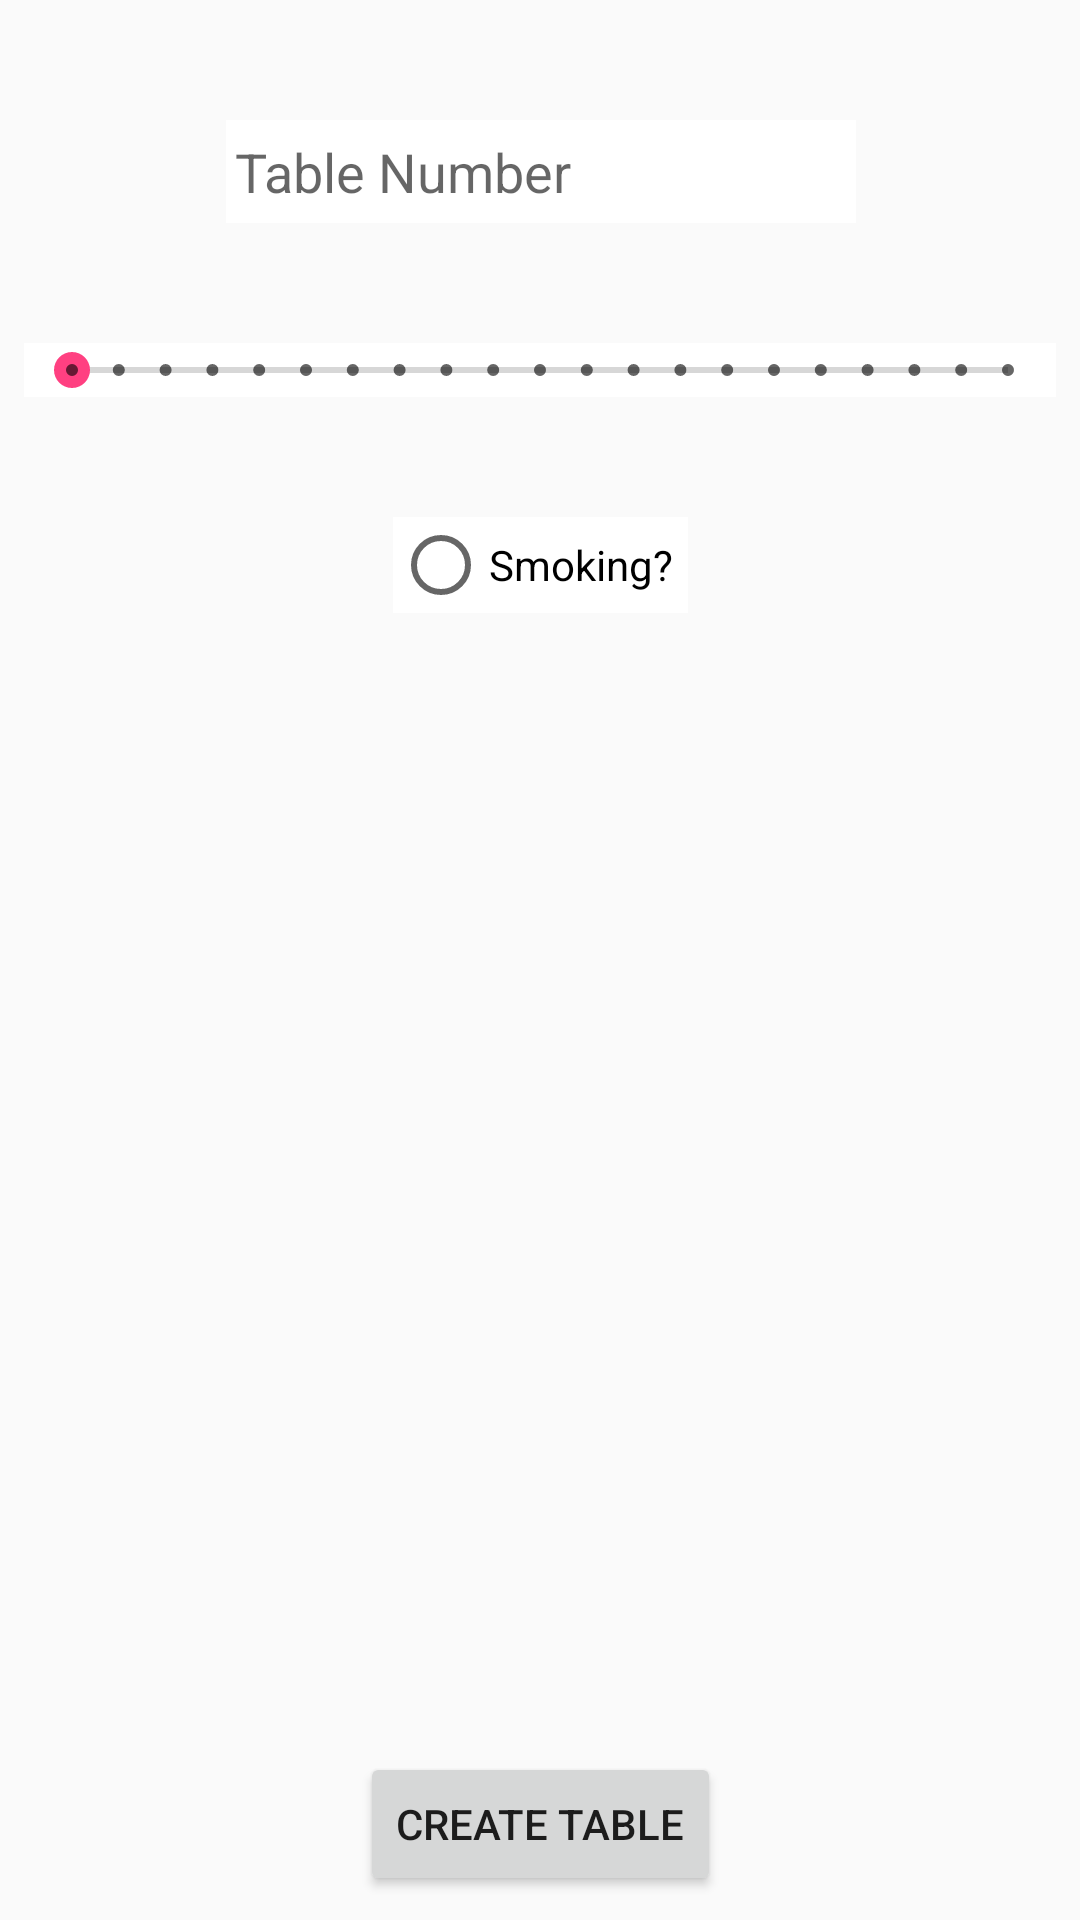

Layout XML and referenced resources for this Android screen:
<!-- AndroidManifest.xml: application theme AppTheme -->
<!-- res/layout/activity_add_table.xml -->
<?xml version="1.0" encoding="utf-8"?>
<android.support.constraint.ConstraintLayout xmlns:android="http://schemas.android.com/apk/res/android"
    xmlns:app="http://schemas.android.com/apk/res-auto"
    xmlns:tools="http://schemas.android.com/tools"
    android:layout_width="match_parent"
    android:layout_height="match_parent"
    tools:context="com.example.air_book.ordermanagerproject.Activities.AddTableActivity">

    <ImageView android:id="@+id/backgroundPhoto"
        android:layout_width="0dp"
        android:layout_height="0dp"

        app:layout_constraintTop_toTopOf="parent"
        app:layout_constraintLeft_toLeftOf="parent"
        app:layout_constraintBottom_toBottomOf="parent"
        android:src="@drawable/background_photo2"
        android:scaleType="centerCrop"/>

    <EditText
        android:id="@+id/tableNumerTB"
        android:layout_width="wrap_content"
        android:layout_height="wrap_content"
        android:layout_marginLeft="8dp"
        android:layout_marginRight="8dp"
        android:layout_marginTop="40dp"
        android:paddingTop="5dp"
        android:paddingBottom="5dp"
        android:paddingLeft="3dp"
        android:paddingRight="3dp"
        android:ems="10"
        android:hint="Table Number"
        android:inputType="number"
        android:background="#FFFFFF"
        app:layout_constraintHorizontal_bias="0.503"
        app:layout_constraintLeft_toLeftOf="parent"
        app:layout_constraintRight_toRightOf="parent"
        app:layout_constraintTop_toTopOf="parent"
        android:layout_marginStart="8dp"
        android:layout_marginEnd="8dp" />

    <SeekBar
        android:id="@+id/tableSeatsSeek"
        style="@style/Widget.AppCompat.SeekBar.Discrete"
        android:layout_width="0dp"
        android:layout_height="wrap_content"
        android:layout_marginLeft="8dp"
        android:layout_marginRight="8dp"
        android:layout_marginTop="40dp"
        android:background="#FFFFFF"
        android:max="20"
        android:min="1"
        android:progress="0"
        app:layout_constraintLeft_toLeftOf="parent"
        app:layout_constraintRight_toRightOf="parent"
        app:layout_constraintTop_toBottomOf="@+id/tableNumerTB"
        android:layout_marginStart="8dp"
        android:layout_marginEnd="8dp" />

    <RadioButton
        android:id="@+id/smokingRB"
        android:layout_width="wrap_content"
        android:layout_height="wrap_content"
        android:text="Smoking?"
        android:background="#FFFFFF"
        android:paddingRight="5dp"
        android:layout_marginTop="40dp"
        app:layout_constraintTop_toBottomOf="@+id/tableSeatsSeek"
        android:layout_marginLeft="8dp"
        app:layout_constraintLeft_toLeftOf="parent"
        android:layout_marginRight="8dp"
        app:layout_constraintRight_toRightOf="parent"
        android:layout_marginStart="8dp"
        android:layout_marginEnd="8dp" />

    <Button
        android:id="@+id/createTableBtn"
        android:layout_width="wrap_content"
        android:layout_height="wrap_content"
        android:text="Create Table"
        android:layout_marginLeft="8dp"
        app:layout_constraintLeft_toLeftOf="parent"
        android:layout_marginRight="8dp"
        app:layout_constraintRight_toRightOf="parent"
        app:layout_constraintBottom_toBottomOf="parent"
        android:layout_marginBottom="8dp"
        android:onClick="onCreateTableBtnPressed"
        android:layout_marginStart="8dp"
        android:layout_marginEnd="8dp" />
</android.support.constraint.ConstraintLayout>
<!-- resources referenced by this layout -->
<resources>
  <!-- drawable background_photo2: png bitmap (drawable, 711140 bytes) -->
  <style name="AppTheme" parent="Theme.AppCompat.Light.DarkActionBar">
          
          <item name="colorPrimary">@color/colorPrimary</item>
          <item name="colorPrimaryDark">@color/colorPrimaryDark</item>
          <item name="colorAccent">@color/colorAccent</item>
      </style>
  <color name="colorPrimary">#3F51B5</color>
  <color name="colorPrimaryDark">#303f9f</color>
  <color name="colorAccent">#FF4081</color>
</resources>
